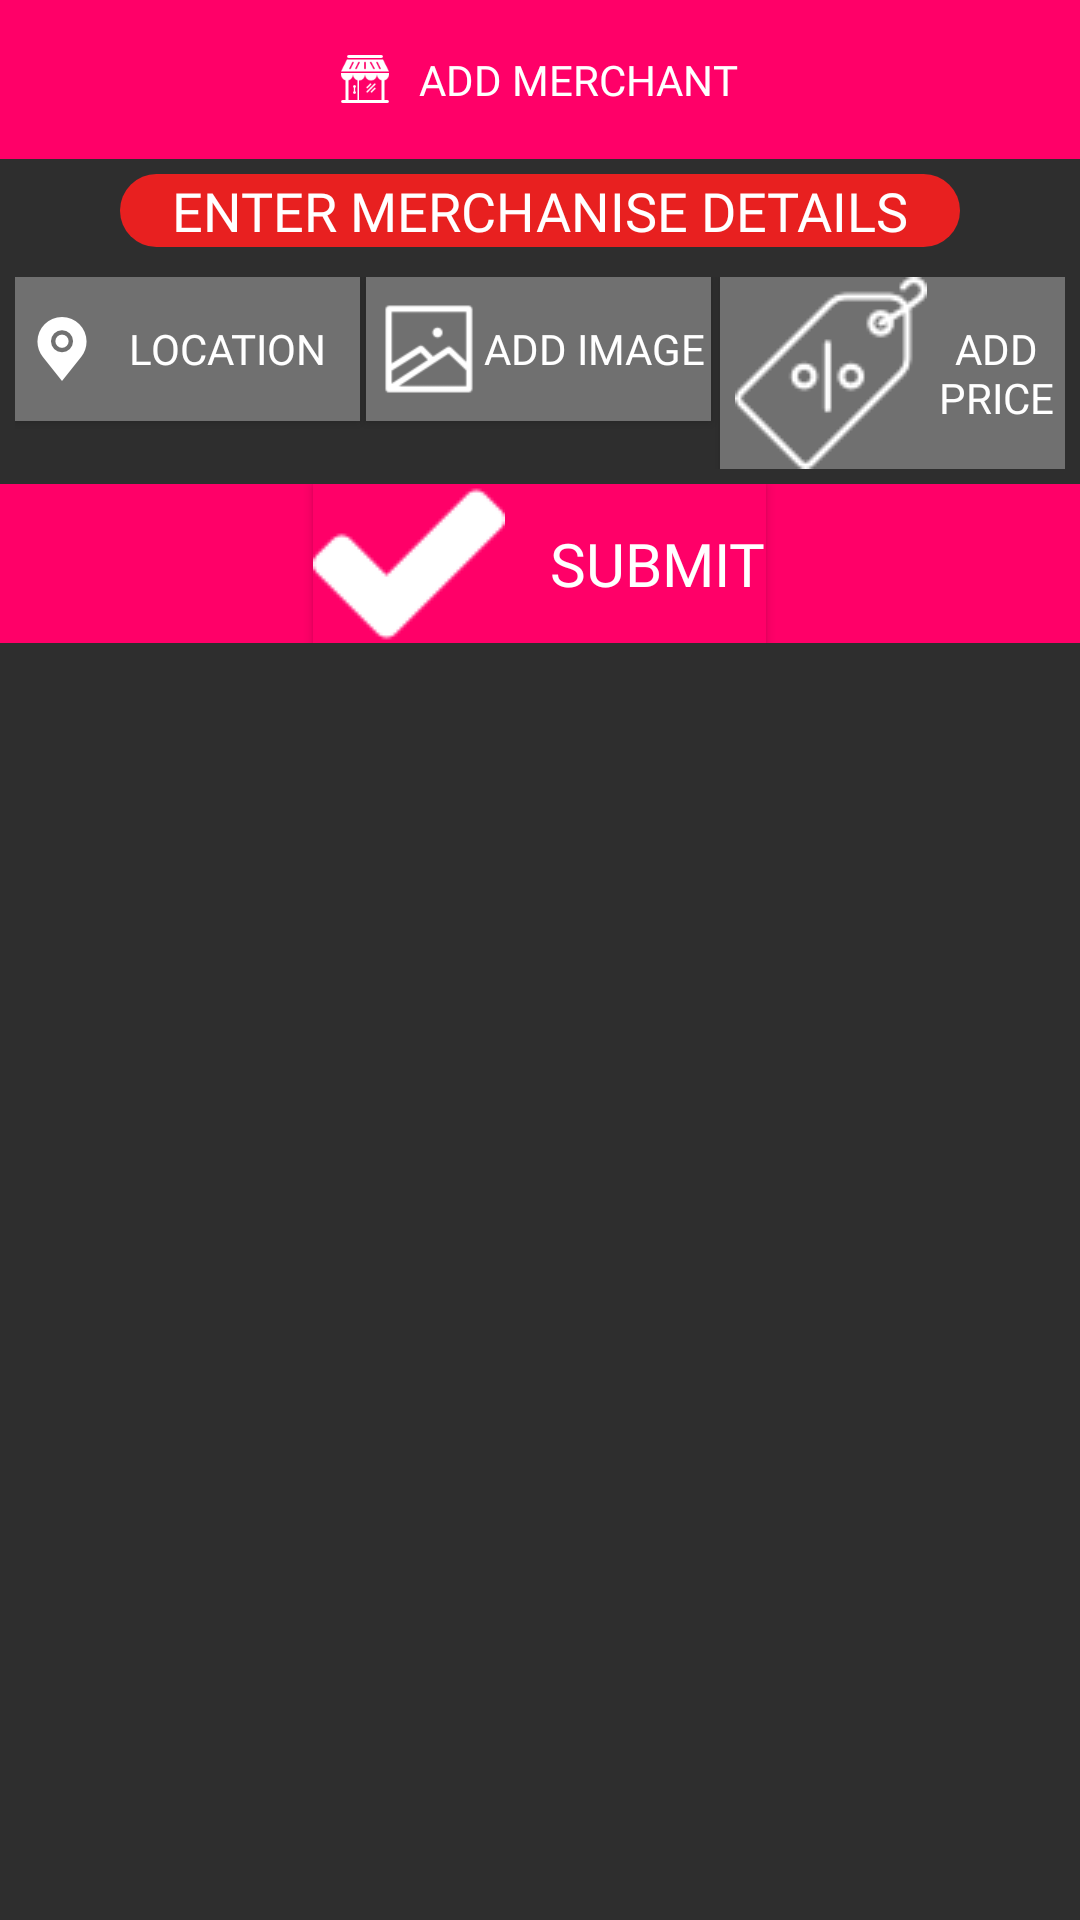

Here is an Android app screen rendered from its layout file. Give the layout XML and the strings, colors and styles it references.
<!-- AndroidManifest.xml: application theme AppTheme -->
<!-- res/layout/add_merchant_frag.xml -->
<?xml version="1.0" encoding="utf-8"?>
<RelativeLayout xmlns:android="http://schemas.android.com/apk/res/android"
    android:layout_width="match_parent" android:layout_height="wrap_content"
    android:background="#2E2E2E">
    <RelativeLayout
        android:layout_width="match_parent"
        android:layout_height="53dp"
        android:background="#FF0068"
        android:id="@+id/rel1">
        <TextView
            android:layout_width="wrap_content"
            android:layout_height="wrap_content"
            android:layout_centerHorizontal="true"
            android:layout_centerVertical="true"
            android:textAlignment="center"
            android:text="   ADD MERCHANT"
            android:textColor="@android:color/white"
            android:fontFamily="@font/anton"
            android:drawableLeft="@mipmap/alert_store"/>


    </RelativeLayout>
    <EditText
    android:layout_width="280dp"
    android:layout_height="wrap_content"
    android:background="@drawable/alert_edit_back"
    android:layout_centerHorizontal="true"
    android:layout_below="@+id/rel1"
    android:textColor="@android:color/white"
    android:textAlignment="center"
    android:textColorHint="@android:color/white"
    android:hint="ENTER MERCHANISE DETAILS"
    android:fontFamily="@font/anton"
    android:layout_margin="5dp"
        android:id="@+id/add_merchant_detail"
    />

    <LinearLayout
        android:layout_width="match_parent"
        android:layout_height="wrap_content"
        android:orientation="horizontal"
        android:layout_below="@id/add_merchant_detail"
        android:layout_margin="5dp"
        android:id="@+id/lin_2">
        <Button
            android:layout_width="0dp"
            android:layout_height="wrap_content"
            android:layout_weight="1"
            android:text="LOCATION"
            android:fontFamily="@font/anton"
            android:textColor="@android:color/white"
            android:drawableLeft="@mipmap/place"
            android:background="#707070"
            android:id="@+id/btn_add_location"
            android:paddingLeft="5dp"/>
        <Button
            android:layout_width="0dp"
            android:layout_weight="1"
            android:layout_height="wrap_content"
            android:background="#707070"
            android:fontFamily="@font/anton"
            android:textColor="@android:color/white"
            android:drawableLeft="@mipmap/whit_gal"
            android:text="ADD IMAGE"
            android:layout_marginLeft="2dp"
            android:id="@+id/btn_add_image"
            android:paddingLeft="5dp"/>
        <Button
            android:layout_width="0dp"
            android:layout_weight="1"
            android:layout_height="wrap_content"
            android:fontFamily="@font/anton"
            android:textColor="@android:color/white"
            android:drawableLeft="@mipmap/tag"
            android:background="#707070"
            android:text="ADD PRICE"
            android:layout_marginLeft="3dp"
            android:paddingLeft="5dp"
            android:id="@+id/btn_add_price"
            />

    </LinearLayout>
<RelativeLayout
    android:layout_height="53dp"
    android:layout_width="match_parent"
    android:layout_below="@id/lin_2"
    android:background="#FF0068"
    >

    <Button
        android:id="@+id/shop_post_submit"
        android:layout_width="wrap_content"
        android:layout_height="wrap_content"

        android:layout_centerHorizontal="true"
        android:drawableLeft="@mipmap/csymbol"
        android:layout_centerVertical="true"
        android:layout_centerInParent="true"
        android:fontFamily="@font/anton"
       android:text="   SUBMIT"
        android:textSize="20dp"
        android:background="#FF0068"

        android:textAlignment="center"
        android:textColor="@android:color/white" />



</RelativeLayout>
</RelativeLayout>
<!-- resources referenced by this layout -->
<resources>
  <!-- drawable alert_edit_back (drawable) -->
  <?xml version="1.0" encoding="utf-8"?>
  <shape xmlns:android="http://schemas.android.com/apk/res/android">
      <corners android:radius="20dp"/>
      <gradient android:centerColor="#E82020"
          android:endColor="#E82020"
          android:startColor="#E82020"/>
  
  </shape>
  <!-- mipmap alert_store: png bitmap (mipmap-xxxhdpi, 1030 bytes) -->
  <!-- mipmap csymbol: png bitmap (mipmap-mdpi, 704 bytes) -->
  <!-- mipmap place: png bitmap (mipmap-xxhdpi, 1241 bytes) -->
  <!-- mipmap tag: png bitmap (mipmap-mdpi, 1319 bytes) -->
  <!-- mipmap whit_gal: png bitmap (mipmap-xhdpi, 1193 bytes) -->
  <style name="AppTheme" parent="Theme.AppCompat.Light.NoActionBar">
          
          <item name="colorPrimary">@color/colorPrimary</item>
          <item name="colorPrimaryDark">@color/colorPrimaryDark</item>
          <item name="colorAccent">@color/colorAccent</item>
      </style>
  <color name="colorPrimary">#707070</color>
  <color name="colorPrimaryDark">#707070</color>
  <color name="colorAccent">#FF4081</color>
</resources>
